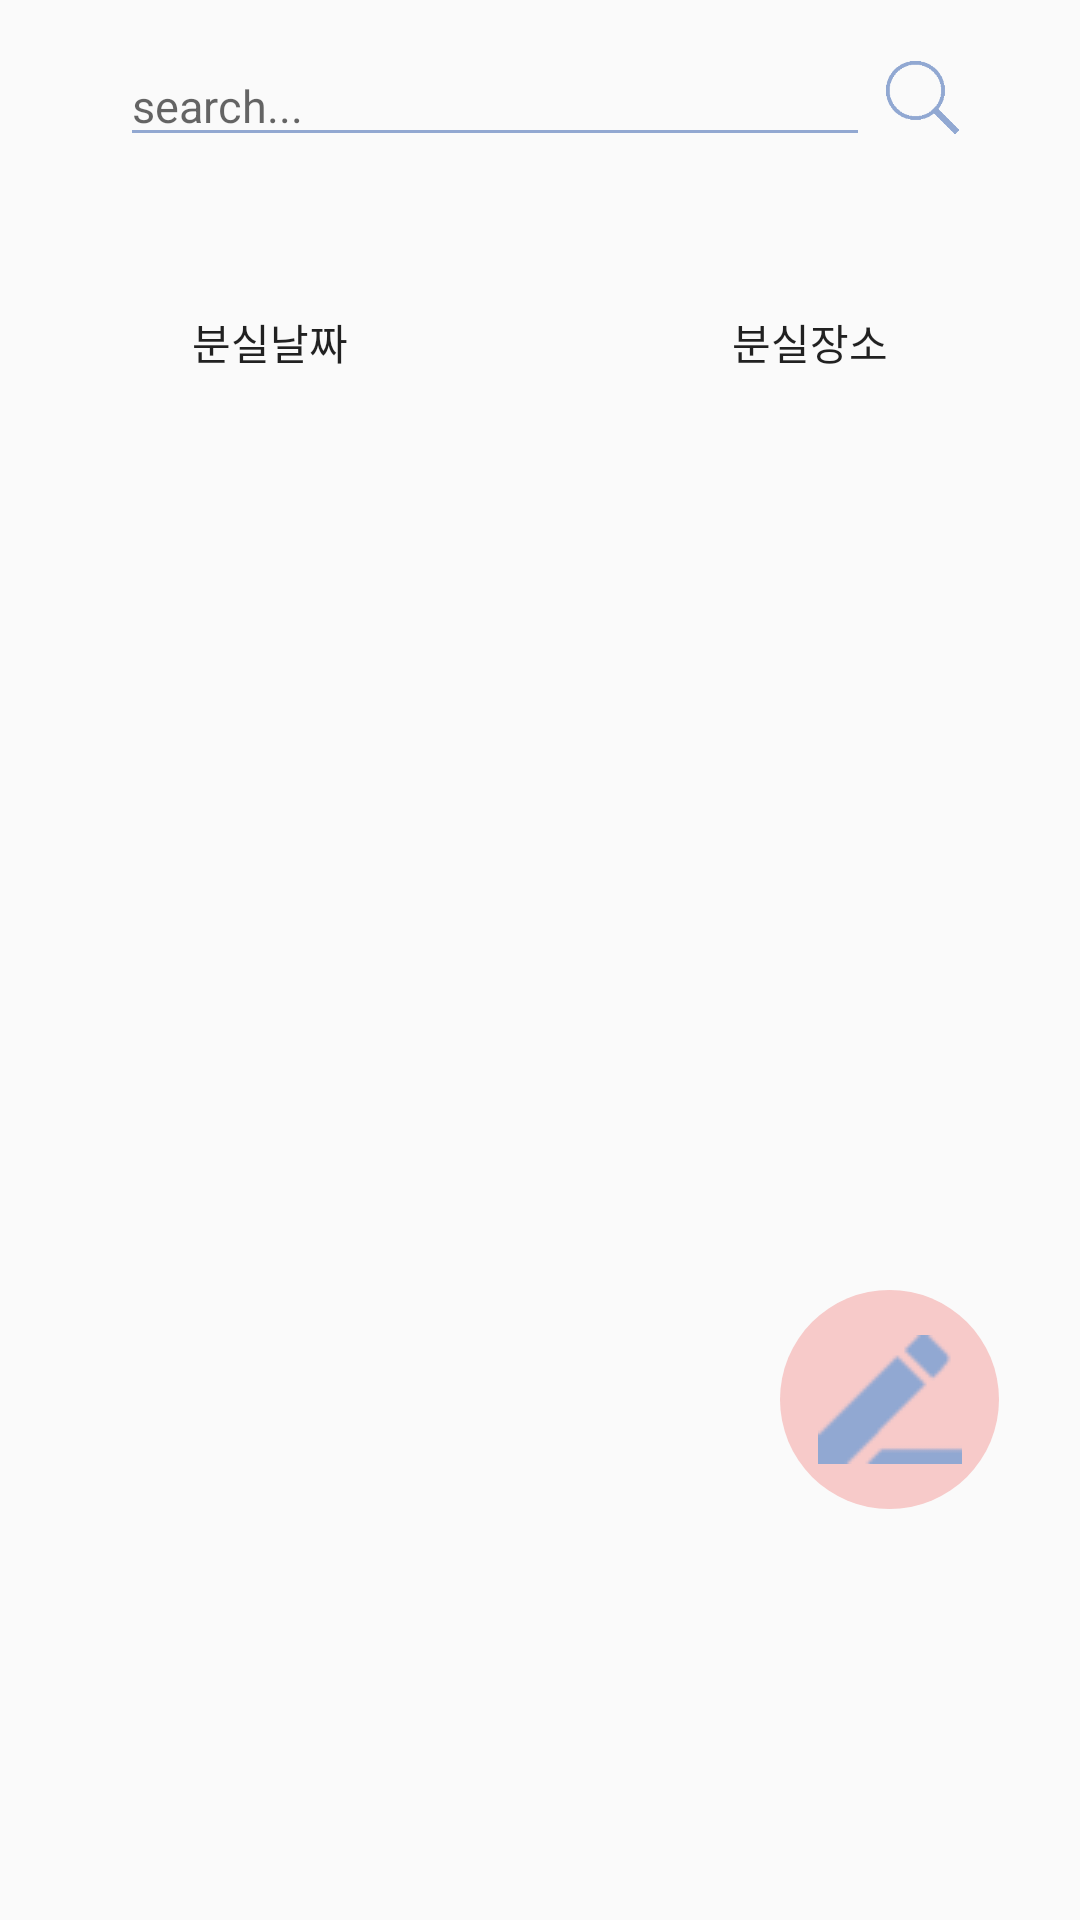

Write the Android layout XML for this screen, with the resource values it uses.
<!-- AndroidManifest.xml: application theme AppTheme -->
<!-- res/layout/activity_lost.xml -->
<?xml version="1.0" encoding="utf-8"?>
<RelativeLayout xmlns:android="http://schemas.android.com/apk/res/android"
    xmlns:tools="http://schemas.android.com/tools"
    android:id="@android:id/tabhost"
    android:layout_width="match_parent"
    android:layout_height="match_parent"
    tools:context=".FindActivity">
    >

    <LinearLayout
        android:layout_width="match_parent"
        android:layout_height="wrap_content"
        android:orientation="horizontal"
        >

        <EditText
            android:id="@+id/searchTxt2"
            android:layout_width="250dp"
            android:layout_height="wrap_content"
            android:layout_marginLeft="40dp"
            android:layout_marginTop="15dp"
            android:layout_marginBottom="20dp"
            android:backgroundTint="#92a8d1"
            android:textSize="15dp"
            android:hint="search..."
            />

        <ImageButton
            android:id="@+id/searchBtn2"
            android:layout_width="25dp"
            android:layout_height="25dp"
            android:layout_marginBottom="20dp"
            android:layout_marginLeft="5dp"
            android:layout_marginRight="20dp"
            android:layout_marginTop="20dp"
            android:background="#00000000"
            android:scaleType="fitCenter"
            android:src="@drawable/find" />

    </LinearLayout>

    <LinearLayout
        android:layout_width="match_parent"
        android:layout_height="wrap_content"
        android:layout_marginTop="430dp"
        android:layout_marginLeft="260dp">


        <ImageButton
            android:id="@+id/writeBtn2"
            android:layout_width="73dp"
            android:layout_height="73dp"
            android:background="@drawable/circle"
            android:src="@drawable/pencil2"
            android:scaleType="center"
            />
    </LinearLayout>



    <FrameLayout
        android:id="@+id/fragment_container"
        android:layout_marginTop="80dp"
        android:layout_width="match_parent"
        android:layout_height="match_parent">
        <LinearLayout
            android:layout_width="match_parent"
            android:layout_height="wrap_content"
            android:layout_marginTop="10dp"
            android:orientation="horizontal">

            <Button
                android:id="@+id/lost_tab1"
                android:layout_width="180dp"
                android:layout_height="match_parent"
                android:text="분실날짜"
                android:background="#00ffffff"
                />

            <Button
                android:id="@+id/lost_tab2"
                android:layout_width="180dp"
                android:layout_height="match_parent"
                android:background="#00ffffff"
                android:text="분실장소" />

        </LinearLayout>

    </FrameLayout>


</RelativeLayout>
<!-- resources referenced by this layout -->
<resources>
  <!-- drawable circle (drawable) -->
  <?xml version="1.0" encoding="utf-8"?>
  <shape xmlns:android="http://schemas.android.com/apk/res/android"
      android:shape="oval" android:padding="2dp">
      <solid android:color="#f7cac9"/>
      <corners
          android:bottomRightRadius="2dp"
          android:bottomLeftRadius="2dp"
          android:topLeftRadius="2dp"
          android:topRightRadius="2dp"/>
  
  </shape>
  <!-- drawable find: png bitmap (drawable, 3789 bytes) -->
  <!-- drawable pencil2: png bitmap (drawable, 1667 bytes) -->
  <style name="AppTheme" parent="Theme.AppCompat.Light.DarkActionBar">
          
          <item name="colorPrimary">#F7CAC9</item>
          <item name="colorPrimaryDark">#df9393</item>
          <item name="colorAccent">@color/colorAccent</item>
      </style>
  <color name="colorAccent">#f7cac9</color>
</resources>
